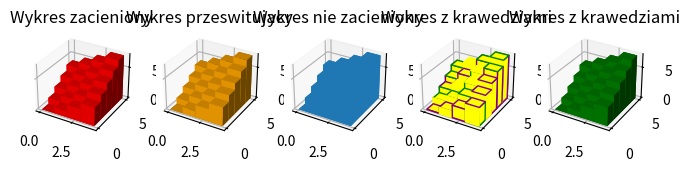

This figure's Python source:
# Zadanie 4
# Wygeneruj z pomocą dokumentacji wykres słupkowy z przykładu 4 wykorzystując 5 różnych kombinacji wyglądu.

import numpy as np
import matplotlib.pyplot as plt
from mpl_toolkits.mplot3d import Axes3D


# konfiguracja wielkości wykresu, figsize określa wielkość wykresu w calach
fig = plt.figure(figsize=(8, 3))
ax1 = fig.add_subplot( 151 , projection = '3d' )
ax2 = fig.add_subplot( 152 , projection = '3d' )
ax3 = fig.add_subplot( 153 , projection = '3d' )
ax4 = fig.add_subplot( 154 , projection = '3d' )
ax5 = fig.add_subplot( 155 , projection = '3d' )

# fikcyjne dane
_x = np.arange(4)
_y = np.arange(5)
_xx, _yy = np.meshgrid(_x, _y)
x, y = _xx.ravel(), _yy.ravel()
top = x + y
bottom = np.zeros_like(top)
width = depth = 1

ax1.bar3d(x, y, bottom, width, depth, top, shade = True ,color='red')
ax1.set_title('Wykres zacieniony')

ax2.bar3d(x, y, bottom, width, depth, top, shade = True , color='orange')
ax2.set_title('Wykres przeswitujacy')

ax3.bar3d(x, y, bottom, width, depth, top, shade = False )
ax3.set_title('Wykres nie zacieniony')

ax4.bar3d(x, y, bottom, width, depth, top, shade = False ,color='yellow',edgecolor=['green','yellow','purple'])
ax4.set_title('Wykres z krawedziami')

ax5.bar3d(x, y, bottom, width, depth, top, shade = True ,color='green',zsort='max')
ax5.set_title('Wykres z krawedziami')
plt.show()
